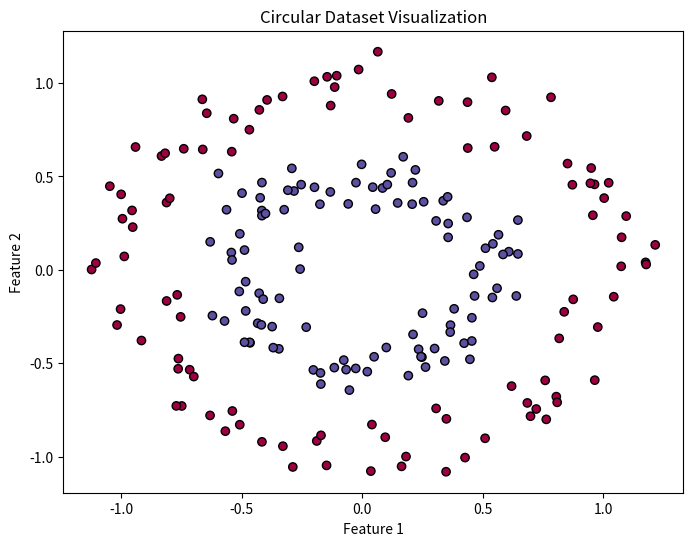

Write Python code to recreate this figure.
import matplotlib.pyplot as plt
import numpy as np
# Generate the circular dataset (same as before)
def generate_circles(n_samples=200, noise=0.2):
    np.random.seed(0)
    n_samples_out = n_samples // 2
    n_samples_in = n_samples - n_samples_out

    theta = np.linspace(0, 2 * np.pi, n_samples_out)
    outer_circ_x = np.cos(theta)
    outer_circ_y = np.sin(theta)

    theta = np.linspace(0, 2 * np.pi, n_samples_in)
    inner_circ_x = 0.5 * np.cos(theta)
    inner_circ_y = 0.5 * np.sin(theta)

    X = np.vstack([
        np.append(outer_circ_x, inner_circ_x),
        np.append(outer_circ_y, inner_circ_y)
    ]).T
    y = np.hstack([np.zeros(n_samples_out), np.ones(n_samples_in)])

    X += noise * np.random.randn(*X.shape)
    y = y.reshape(-1, 1)

    return X, y

# Generate and plot the dataset
X, y = generate_circles(n_samples=200, noise=0.1)

plt.figure(figsize=(8, 6))
plt.scatter(X[:, 0], X[:, 1], c=y.flatten(), cmap=plt.cm.Spectral, edgecolors='k')
plt.xlabel('Feature 1')
plt.ylabel('Feature 2')
plt.title('Circular Dataset Visualization')
plt.show()